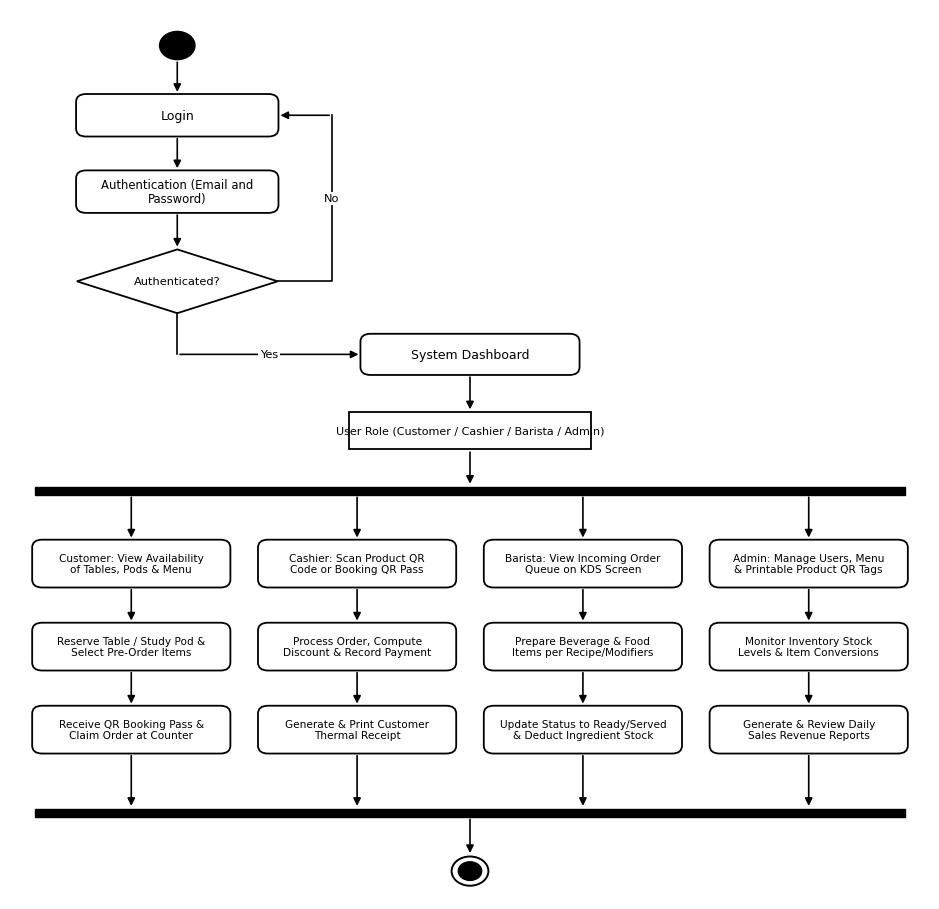

Generate this figure with matplotlib:
# -*- coding: utf-8 -*-
"""
Generate UML Activity Diagram for ISAT U - DC Coffee Shop POS System
Modeled directly after the teacher's provided reference figure ("Basehan ang isa ka figure ang example figure"):
- Top authentication flow:
  Start Circle -> Login / Access System -> Authentication (Email and Password) -> Diamond "Authenticated?"
  -> [No] loops back to Login
  -> [Yes] routes to System Dashboard -> User Role
- Thick Horizontal Synchronization Fork Bar
- 4 Parallel Vertical Activity Streams (Customer, Cashier, Barista, Administrator)
- Thick Horizontal Synchronization Join Bar
- Bullseye Final Node at bottom center
- Strictly Black and White, 300 DPI Vector Style
"""
import os
import matplotlib
matplotlib.use('Agg')
import matplotlib.pyplot as plt
import matplotlib.patches as patches

def draw_activity_diagram(output_png):
    fig, ax = plt.subplots(figsize=(9.5, 9.2), dpi=300)
    ax.set_xlim(0, 110)
    ax.set_ylim(0, 134)
    ax.axis('off')

    font_family = 'Times New Roman'
    fig.patch.set_facecolor('#FFFFFF')

    def draw_rounded_box(cx, cy, w, h, text, fontsize=8.2):
        box = patches.FancyBboxPatch(
            (cx - w/2, cy - h/2), w, h,
            boxstyle="round,pad=0.1,rounding_size=1.2",
            facecolor="#FFFFFF", edgecolor="#000000", lw=1.3
        )
        ax.add_patch(box)
        ax.text(cx, cy, text, ha='center', va='center',
                fontfamily=font_family, fontsize=fontsize, color="#000000", linespacing=1.15)

    def draw_rect_box(cx, cy, w, h, text, fontsize=8.5, bold=False):
        box = patches.Rectangle(
            (cx - w/2, cy - h/2), w, h,
            facecolor="#FFFFFF", edgecolor="#000000", lw=1.3
        )
        ax.add_patch(box)
        ax.text(cx, cy, text, ha='center', va='center',
                fontfamily=font_family, fontsize=fontsize,
                fontweight='bold' if bold else 'normal', color="#000000")

    def draw_diamond(cx, cy, w, h, text, fontsize=8.0):
        pts = [
            [cx, cy + h/2],
            [cx + w/2, cy],
            [cx, cy - h/2],
            [cx - w/2, cy]
        ]
        poly = patches.Polygon(pts, closed=True, facecolor="#FFFFFF", edgecolor="#000000", lw=1.3)
        ax.add_patch(poly)
        ax.text(cx, cy, text, ha='center', va='center',
                fontfamily=font_family, fontsize=fontsize, color="#000000")

    def draw_arrow(x1, y1, x2, y2):
        ax.annotate('', xy=(x2, y2), xytext=(x1, y1),
                    arrowprops=dict(arrowstyle="-|>", color="#000000", lw=1.2, mutation_scale=11))

    # =========================================================================
    # 1. TOP AUTHENTICATION FLOW (MATCHING TEACHER'S REFERENCE FIGURE)
    # =========================================================================
    login_cx = 20.0
    bw_top = 24.0
    bh_top = 6.2

    # Start Initial Node (Solid black circle)
    start_y = 128.5
    ax.add_patch(patches.Circle((login_cx, start_y), 2.1, facecolor="#000000", edgecolor="#000000", lw=1.2))

    # Login Box
    login_y = 118.0
    draw_arrow(login_cx, start_y - 2.1, login_cx, login_y + bh_top/2)
    draw_rounded_box(login_cx, login_y, bw_top, bh_top, "Login", fontsize=9.0)

    # Authentication (Email and Password) Box
    auth_y = 106.5
    draw_arrow(login_cx, login_y - bh_top/2, login_cx, auth_y + bh_top/2)
    draw_rounded_box(login_cx, auth_y, bw_top, bh_top, "Authentication (Email and\nPassword)", fontsize=8.4)

    # Decision Diamond: Authenticated?
    diam_y = 93.0
    diam_w = 24.0
    diam_h = 9.6
    draw_arrow(login_cx, auth_y - bh_top/2, login_cx, diam_y + diam_h/2)
    draw_diamond(login_cx, diam_y, diam_w, diam_h, "Authenticated?", fontsize=8.2)

    # [No] Branch: From right vertex of diamond (login_cx + diam_w/2, diam_y) -> right to x=38 -> up to login_y -> left to Login box right edge
    loop_x = 38.5
    ax.plot([login_cx + diam_w/2, loop_x, loop_x], [diam_y, diam_y, login_y], color="#000000", lw=1.2)
    draw_arrow(loop_x, login_y, login_cx + bw_top/2, login_y)
    ax.text(loop_x, (diam_y + login_y)/2, "No", ha='center', va='center',
            fontfamily=font_family, fontsize=8.2, color="#000000",
            bbox=dict(boxstyle="square,pad=0.15", facecolor="#FFFFFF", edgecolor="none"))

    # [Yes] Branch: From bottom vertex of diamond (login_cx, diam_y - diam_h/2) -> down to y=82.0 -> right to System Dashboard
    dash_cx = 55.0
    dash_y = 82.0
    dash_w = 26.0
    dash_h = 6.0
    ax.plot([login_cx, login_cx], [diam_y - diam_h/2, dash_y], color="#000000", lw=1.2)
    draw_arrow(login_cx, dash_y, dash_cx - dash_w/2, dash_y)
    ax.text((login_cx + dash_cx - dash_w/2)/2, dash_y, "Yes", ha='center', va='center',
            fontfamily=font_family, fontsize=8.2, color="#000000",
            bbox=dict(boxstyle="square,pad=0.15", facecolor="#FFFFFF", edgecolor="none"))

    draw_rounded_box(dash_cx, dash_y, dash_w, dash_h, "System Dashboard", fontsize=9.0)

    # Role Box below System Dashboard (Rectangular box like "End-User" in teacher's example)
    role_y = 70.5
    role_w = 29.0
    role_h = 5.6
    draw_arrow(dash_cx, dash_y - dash_h/2, dash_cx, role_y + role_h/2)
    draw_rect_box(dash_cx, role_y, role_w, role_h, "User Role (Customer / Cashier / Barista / Admin)", fontsize=8.0)

    # =========================================================================
    # 2. TOP HORIZONTAL FORK BAR
    # =========================================================================
    fork_y = 61.5
    draw_arrow(dash_cx, role_y - role_h/2, dash_cx, fork_y + 0.6)
    ax.add_patch(patches.Rectangle((3.0, fork_y - 0.6), 104.0, 1.2, facecolor="#000000", edgecolor="#000000"))

    # =========================================================================
    # 3. FOUR PARALLEL VERTICAL ACTIVITY STREAMS BELOW FORK BAR
    # =========================================================================
    col_x = [14.5, 41.5, 68.5, 95.5]
    col_w = 23.5
    act_h = 7.0

    y_row1 = 50.5
    y_row2 = 38.0
    y_row3 = 25.5

    columns_data = [
        # Column 1: Customer
        (col_x[0], [
            "Customer: View Availability\nof Tables, Pods & Menu",
            "Reserve Table / Study Pod &\nSelect Pre-Order Items",
            "Receive QR Booking Pass &\nClaim Order at Counter"
        ]),
        # Column 2: Cashier
        (col_x[1], [
            "Cashier: Scan Product QR\nCode or Booking QR Pass",
            "Process Order, Compute\nDiscount & Record Payment",
            "Generate & Print Customer\nThermal Receipt"
        ]),
        # Column 3: Barista
        (col_x[2], [
            "Barista: View Incoming Order\nQueue on KDS Screen",
            "Prepare Beverage & Food\nItems per Recipe/Modifiers",
            "Update Status to Ready/Served\n& Deduct Ingredient Stock"
        ]),
        # Column 4: Administrator
        (col_x[3], [
            "Admin: Manage Users, Menu\n& Printable Product QR Tags",
            "Monitor Inventory Stock\nLevels & Item Conversions",
            "Generate & Review Daily\nSales Revenue Reports"
        ])
    ]

    join_y = 13.0

    for cx, steps in columns_data:
        # Arrow from Fork Bar down to Row 1 box
        draw_arrow(cx, fork_y - 0.6, cx, y_row1 + act_h/2)
        draw_rounded_box(cx, y_row1, col_w, act_h, steps[0], fontsize=7.6)

        # Arrow from Row 1 box down to Row 2 box
        draw_arrow(cx, y_row1 - act_h/2, cx, y_row2 + act_h/2)
        draw_rounded_box(cx, y_row2, col_w, act_h, steps[1], fontsize=7.6)

        # Arrow from Row 2 box down to Row 3 box
        draw_arrow(cx, y_row2 - act_h/2, cx, y_row3 + act_h/2)
        draw_rounded_box(cx, y_row3, col_w, act_h, steps[2], fontsize=7.6)

        # Arrow from Row 3 box down to Join Bar
        draw_arrow(cx, y_row3 - act_h/2, cx, join_y + 0.6)

    # =========================================================================
    # 4. BOTTOM HORIZONTAL JOIN BAR & FINAL BULLSEYE NODE
    # =========================================================================
    ax.add_patch(patches.Rectangle((3.0, join_y - 0.6), 104.0, 1.2, facecolor="#000000", edgecolor="#000000"))

    stop_y = 4.2
    draw_arrow(dash_cx, join_y - 0.6, dash_cx, stop_y + 2.3)

    # Bullseye Final Node
    ax.add_patch(patches.Circle((dash_cx, stop_y), 2.2, facecolor="#FFFFFF", edgecolor="#000000", lw=1.4))
    ax.add_patch(patches.Circle((dash_cx, stop_y), 1.4, facecolor="#000000", edgecolor="#000000"))

    plt.tight_layout()
    os.makedirs(os.path.dirname(output_png), exist_ok=True)
    plt.savefig(output_png, dpi=300, bbox_inches='tight')
    plt.close()
    print(f"Generated Activity Diagram matching teacher's reference figure: {output_png}")

if __name__ == "__main__":
    draw_activity_diagram("Documentation/figures/figure5_activity.png")
